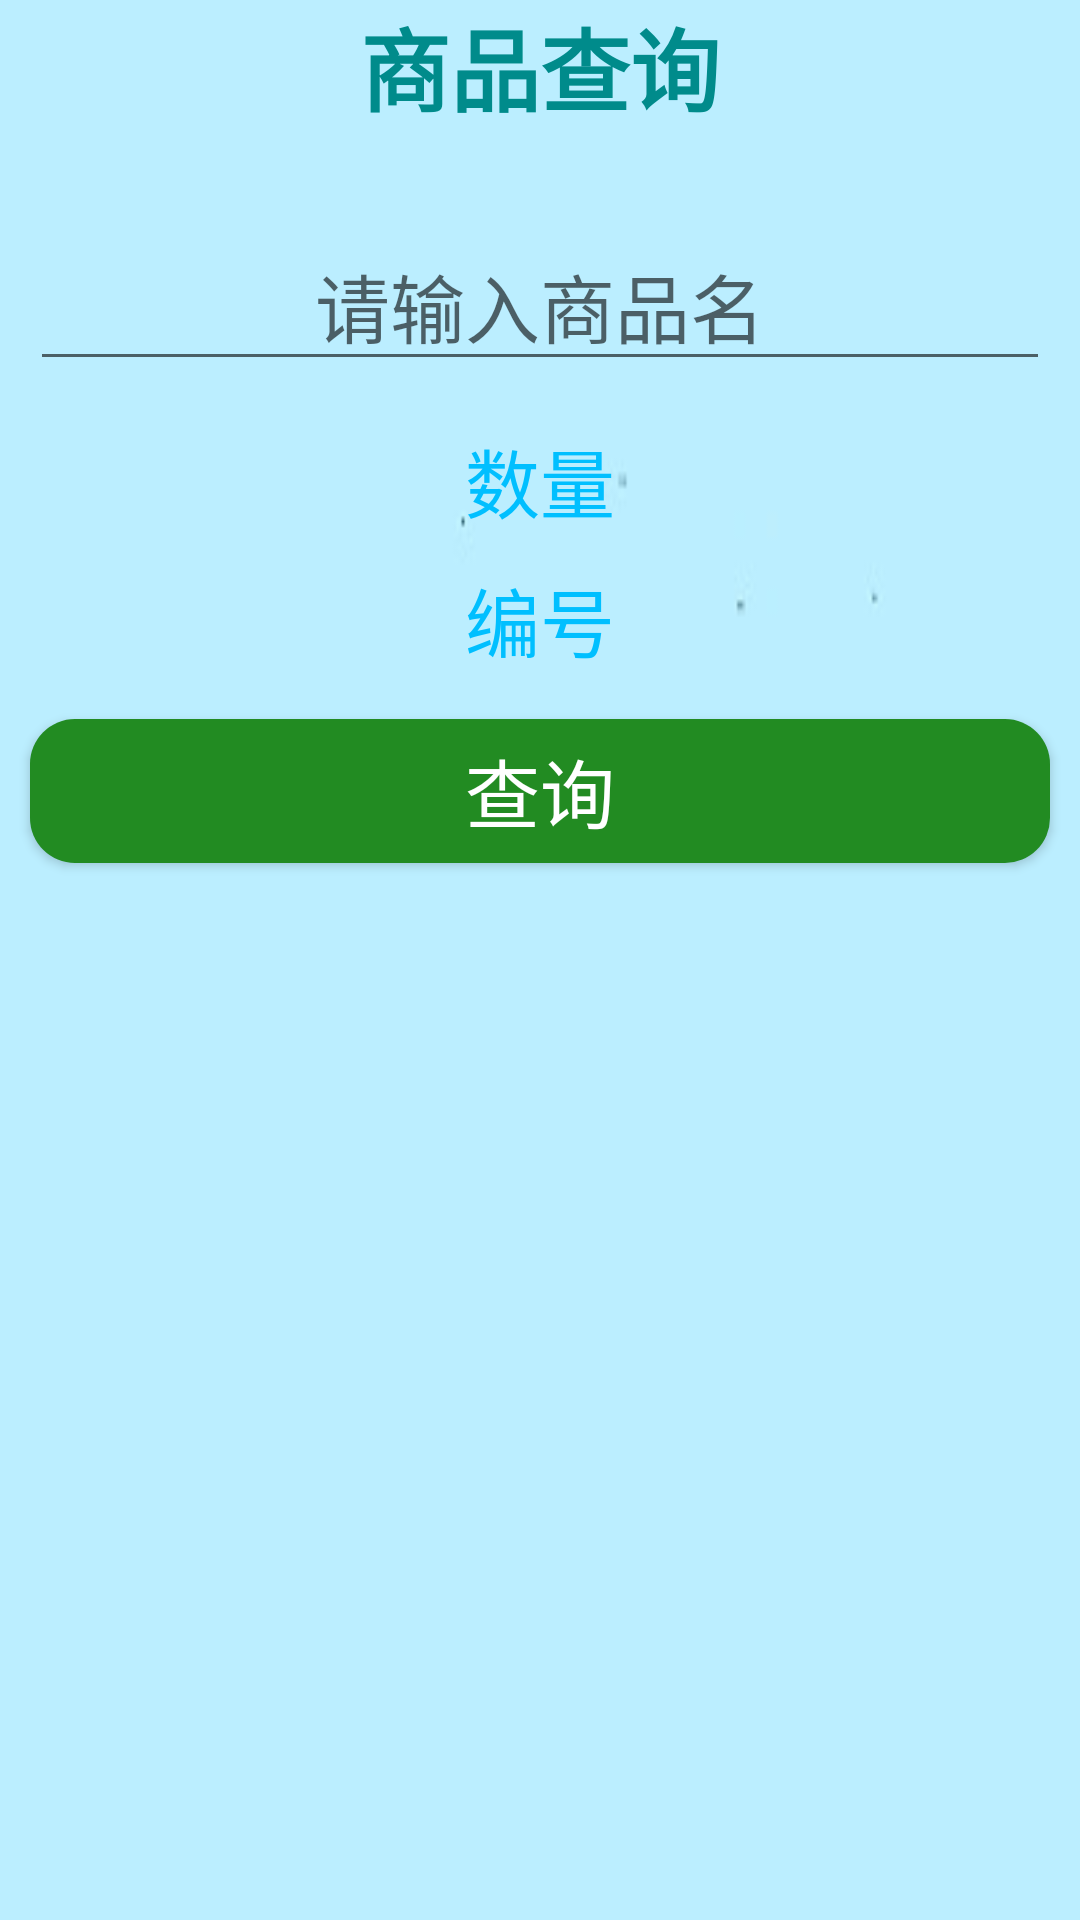

This screen was rendered from an Android layout file. Write that file and the resources it references.
<!-- AndroidManifest.xml: application theme Theme.Warehouse -->
<!-- res/layout/dialog_goods_search.xml -->
<?xml version="1.0" encoding="utf-8"?>
<LinearLayout xmlns:android="http://schemas.android.com/apk/res/android"
    android:layout_width="match_parent"
    android:layout_height="match_parent"
    android:orientation="vertical"
    android:background="@drawable/dialog">
    <TextView
        android:layout_width="match_parent"
        android:layout_height="wrap_content"
        android:text="商品查询"
        android:textStyle="bold"
        android:textSize="30sp"
        android:layout_marginBottom="20dp"
        android:textColor="@color/DarkCyan"
        android:gravity="top|center"/>

    <EditText
        android:id="@+id/goods_name_ed_dialog"
        android:layout_width="match_parent"
        android:layout_height="wrap_content"
        android:layout_margin="10dp"
        android:gravity="center"
        android:hint="请输入商品名"
        android:textColor="@color/DarkCyan"
        android:textSize="25sp" />

    <TextView
        android:id="@+id/amount_tv_dialog"
        android:layout_width="match_parent"
        android:layout_height="wrap_content"
        android:gravity="center"
        android:layout_margin="5dp"
        android:text="数量"
        android:textColor="@color/DeepSkyBlue"
        android:textSize="25sp" />
    <TextView
        android:id="@+id/id_tv_dialog"
        android:layout_width="match_parent"
        android:layout_height="wrap_content"
        android:gravity="center"
        android:layout_margin="5dp"
        android:text="编号"
        android:textColor="@color/DeepSkyBlue"
        android:textSize="25sp" />

    <Button
        android:id="@+id/search_bt_dialog"
        android:layout_width="match_parent"
        android:layout_height="wrap_content"
        android:layout_margin="10dp"
        android:layout_marginTop="10dp"
        android:background="@drawable/btn_selector2"
        android:gravity="center"
        android:text="查询"
        android:textColor="@color/White"
        android:textSize="25sp" />
</LinearLayout>
<!-- resources referenced by this layout -->
<resources>
  <color name="DarkCyan">#008B8B</color>
  <color name="DeepSkyBlue">#00BFFF</color>
  <color name="White">#FFFFFF</color>
  <!-- drawable btn_selector2 (drawable) -->
  <?xml version="1.0" encoding="utf-8"?>
  
  <selector xmlns:android="http://schemas.android.com/apk/res/android">
      <item android:state_pressed="true">
          <shape android:shape="rectangle">
              <corners android:radius="15dp"/>
              <solid android:color="@color/Chocolate"/>
          </shape>
      </item>
      <item >
          <shape android:shape="rectangle">
              <corners android:radius="15dp"/>
              <solid android:color="@color/ForestGreen"/>
          </shape>
      </item>
  </selector>
  <!-- drawable dialog: jpg bitmap (drawable, 2699 bytes) -->
  <style name="Theme.Warehouse" parent="Theme.MaterialComponents.DayNight.DarkActionBar.Bridge">
          
          <item name="colorPrimary">@color/purple_500</item>
          <item name="colorPrimaryVariant">@color/purple_700</item>
          <item name="colorOnPrimary">@color/white</item>
          
          <item name="colorSecondary">@color/teal_200</item>
          <item name="colorSecondaryVariant">@color/teal_700</item>
          <item name="colorOnSecondary">@color/black</item>
          
          <item name="android:statusBarColor" tools:targetApi="l">?attr/colorPrimaryVariant</item>
          
      </style>
  <color name="Chocolate">#D2691E</color>
  <color name="ForestGreen">#228B22</color>
  <color name="purple_500">#FF6200EE</color>
  <color name="purple_700">#FF3700B3</color>
  <color name="white">#FFFFFFFF</color>
  <color name="teal_200">#FF03DAC5</color>
  <color name="teal_700">#FF018786</color>
  <color name="black">#FF000000</color>
</resources>
